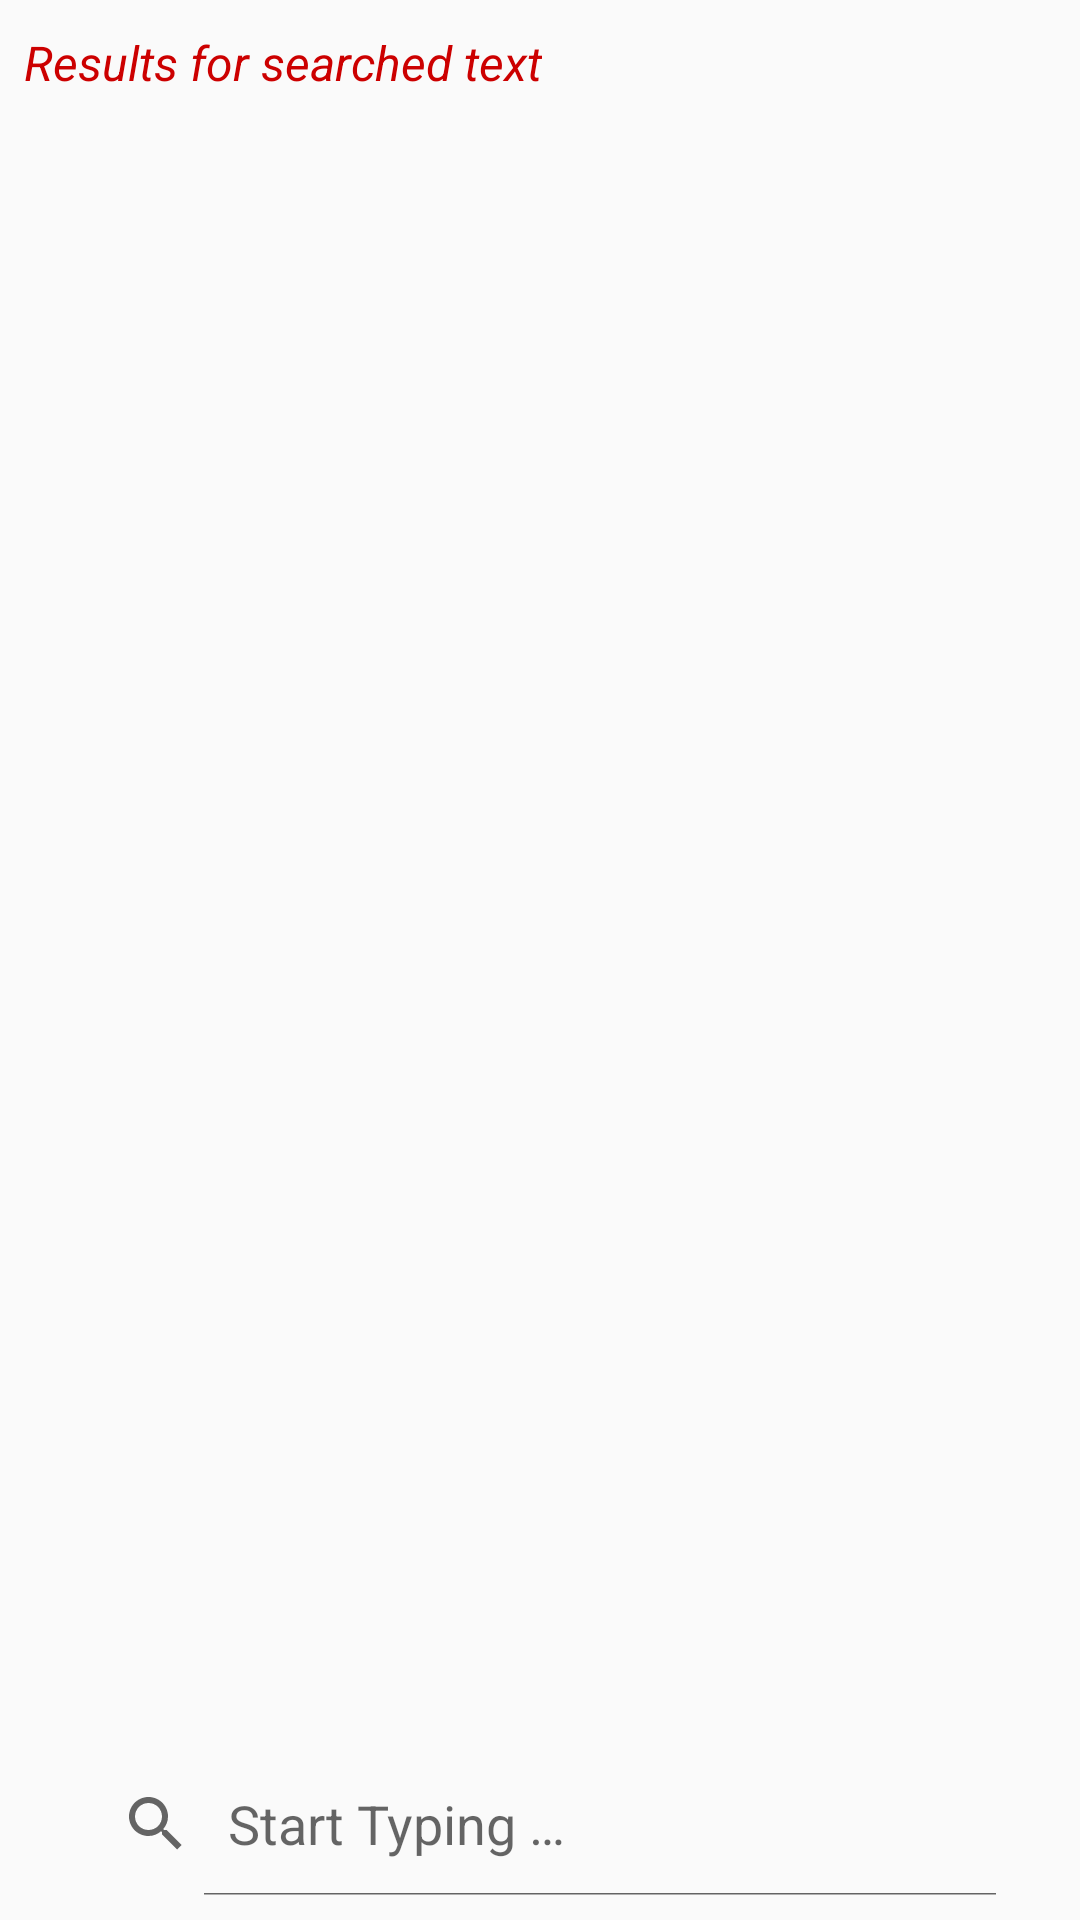

Layout XML and referenced resources for this Android screen:
<!-- AndroidManifest.xml: application theme AppTheme -->
<!-- res/layout/display_results.xml -->
<?xml version="1.0" encoding="utf-8"?>
<android.support.constraint.ConstraintLayout xmlns:android="http://schemas.android.com/apk/res/android"
    xmlns:app="http://schemas.android.com/apk/res-auto"
    android:layout_width="match_parent"
    android:layout_height="match_parent">

    <TextView
        android:id="@id/searched_text_view"
        android:layout_width="wrap_content"
        android:layout_height="wrap_content"
        android:layout_marginStart="8dp"
        android:fontFamily="sans-serif"
        android:paddingTop="10dp"
        android:text="@string/searched_results"
        android:textColor="@android:color/holo_red_dark"
        android:textSize="16sp"
        android:textStyle="italic"
        app:layout_constraintBottom_toTopOf="@id/search_result_list"
        app:layout_constraintLeft_toLeftOf="parent"
        app:layout_constraintTop_toTopOf="parent" />

    <ListView
        android:id="@id/search_result_list"
        android:layout_width="0dp"
        android:layout_height="0dp"
        android:layout_marginStart="18dp"
        android:layout_marginEnd="18dp"
        android:paddingTop="10dp"
        android:paddingBottom="10dp"
        app:layout_constraintHorizontal_bias="0.0"
        app:layout_constraintLeft_toLeftOf="parent"
        app:layout_constraintRight_toRightOf="parent"
        app:layout_constraintTop_toBottomOf="@id/searched_text_view"
        app:layout_constraintBottom_toTopOf="@id/display_results_progress_bar" />


    <ProgressBar
        android:id="@id/display_results_progress_bar"
        style="?android:attr/progressBarStyleHorizontal"
        android:layout_width="0dp"
        android:layout_height="wrap_content"
        android:visibility="gone"
        app:layout_constraintLeft_toLeftOf="parent"
        app:layout_constraintTop_toBottomOf="@id/search_result_list"
        app:layout_constraintRight_toRightOf="parent"
        app:layout_constraintBottom_toTopOf="@id/display_results_search_bar" />

    <ImageView
        android:id="@id/reddit_image_small"
        android:layout_width="50dp"
        android:layout_height="37dp"
        android:layout_marginLeft="18dp"
        android:layout_marginBottom="20dp"
        app:srcCompat="@drawable/reddit_icon"
        app:layout_constraintLeft_toLeftOf="parent"
        app:layout_constraintRight_toLeftOf="@id/display_results_search_bar"
        app:layout_constraintBottom_toBottomOf="parent"
        android:layout_marginStart="18dp" />

    <SearchView
        android:id="@id/display_results_search_bar"
        android:layout_width="wrap_content"
        android:layout_height="wrap_content"
        android:layout_marginLeft="8dp"
        android:layout_marginTop="8dp"
        android:layout_marginRight="8dp"
        android:layout_marginBottom="8dp"
        app:layout_constraintTop_toBottomOf="@id/display_results_progress_bar"
        app:layout_constraintRight_toRightOf="parent"
        app:layout_constraintLeft_toLeftOf="parent"
        app:layout_constraintBottom_toBottomOf="parent"
        android:queryHint="@string/search_here"
        android:iconifiedByDefault="false"
        android:layout_marginStart="8dp"
        android:layout_marginEnd="8dp" />
</android.support.constraint.ConstraintLayout>
<!-- resources referenced by this layout -->
<resources>
  <string name="search_here">Start Typing …</string>
  <string name="searched_results">Results for searched text </string>
  <style name="AppTheme" parent="Theme.AppCompat.Light.DarkActionBar">
          
          <item name="colorPrimary">@color/colorPrimary</item>
          <item name="colorPrimaryDark">@color/colorPrimaryDark</item>
          <item name="colorAccent">@color/colorAccent</item>
      </style>
  <!-- not gathered from this repository: default colours our renderer supplied (Android Studio template values) -->
  <color name="colorPrimary">#FF6200EE</color>
  <color name="colorPrimaryDark">#FF3700B3</color>
  <color name="colorAccent">#FF03DAC5</color>
</resources>
